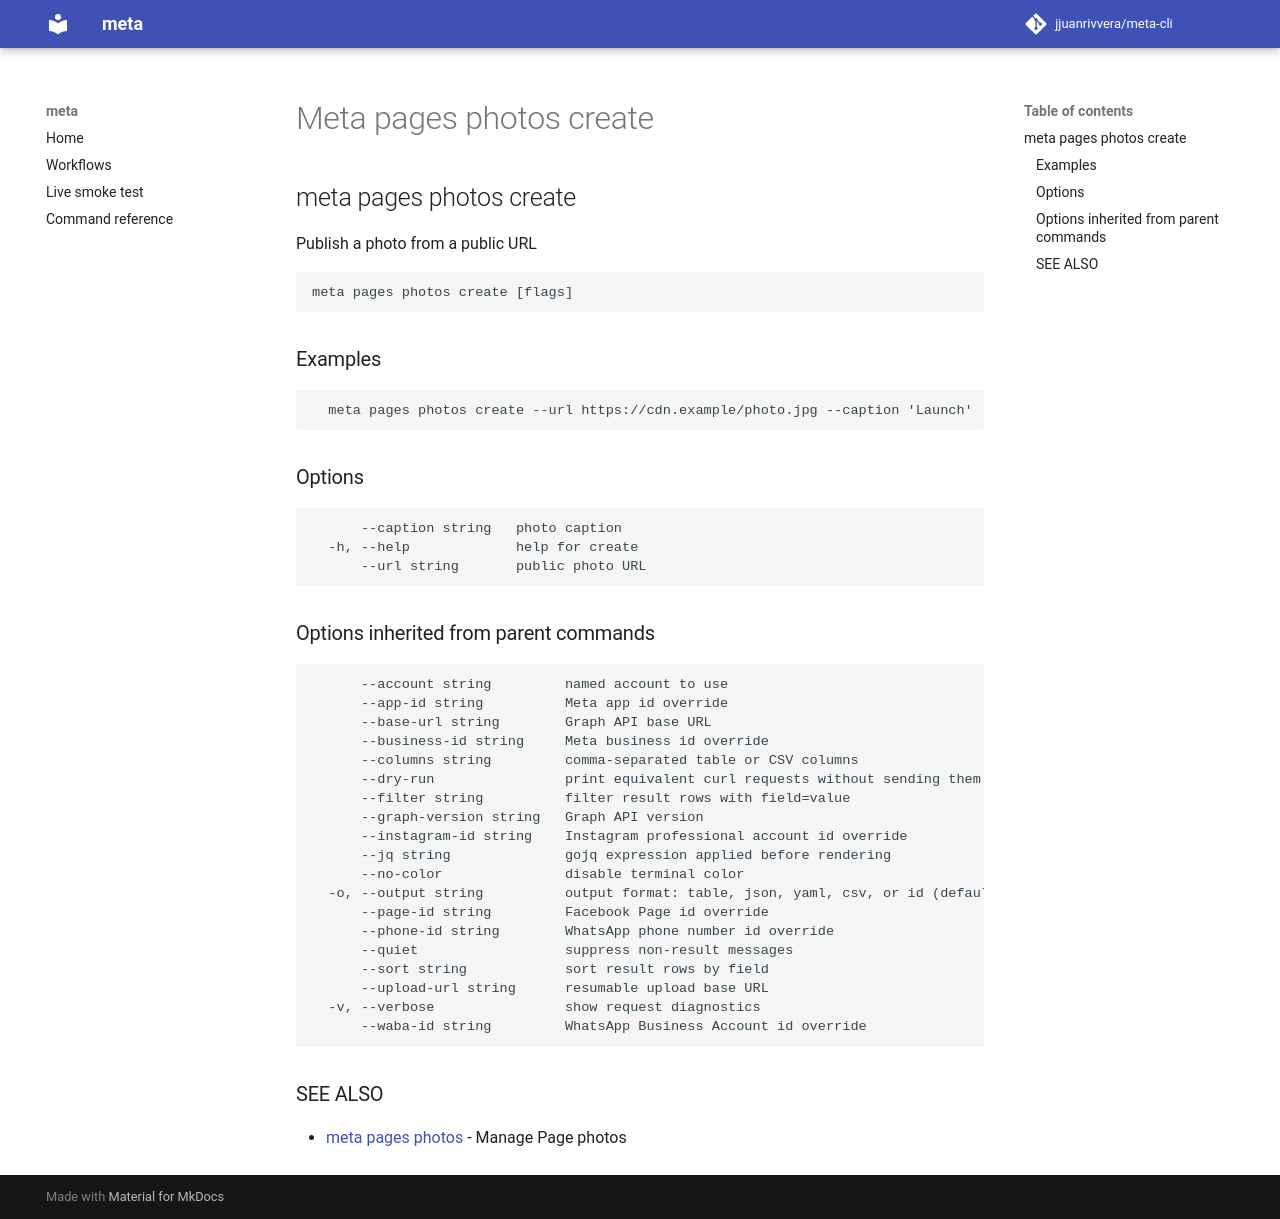

repository: jjuanrivvera/meta-cli · page: commands/meta_pages_photos_create/index.html · generator: mkdocs

## meta pages photos create

Publish a photo from a public URL

```
meta pages photos create [flags]
```

### Examples

```
  meta pages photos create --url https://cdn.example/photo.jpg --caption 'Launch'
```

### Options

```
      --caption string   photo caption
  -h, --help             help for create
      --url string       public photo URL
```

### Options inherited from parent commands

```
      --account string         named account to use
      --app-id string          Meta app id override
      --base-url string        Graph API base URL
      --business-id string     Meta business id override
      --columns string         comma-separated table or CSV columns
      --dry-run                print equivalent curl requests without sending them
      --filter string          filter result rows with field=value
      --graph-version string   Graph API version
      --instagram-id string    Instagram professional account id override
      --jq string              gojq expression applied before rendering
      --no-color               disable terminal color
  -o, --output string          output format: table, json, yaml, csv, or id (default "table")
      --page-id string         Facebook Page id override
      --phone-id string        WhatsApp phone number id override
      --quiet                  suppress non-result messages
      --sort string            sort result rows by field
      --upload-url string      resumable upload base URL
  -v, --verbose                show request diagnostics
      --waba-id string         WhatsApp Business Account id override
```

### SEE ALSO

* [meta pages photos](meta_pages_photos.md)	 - Manage Page photos
